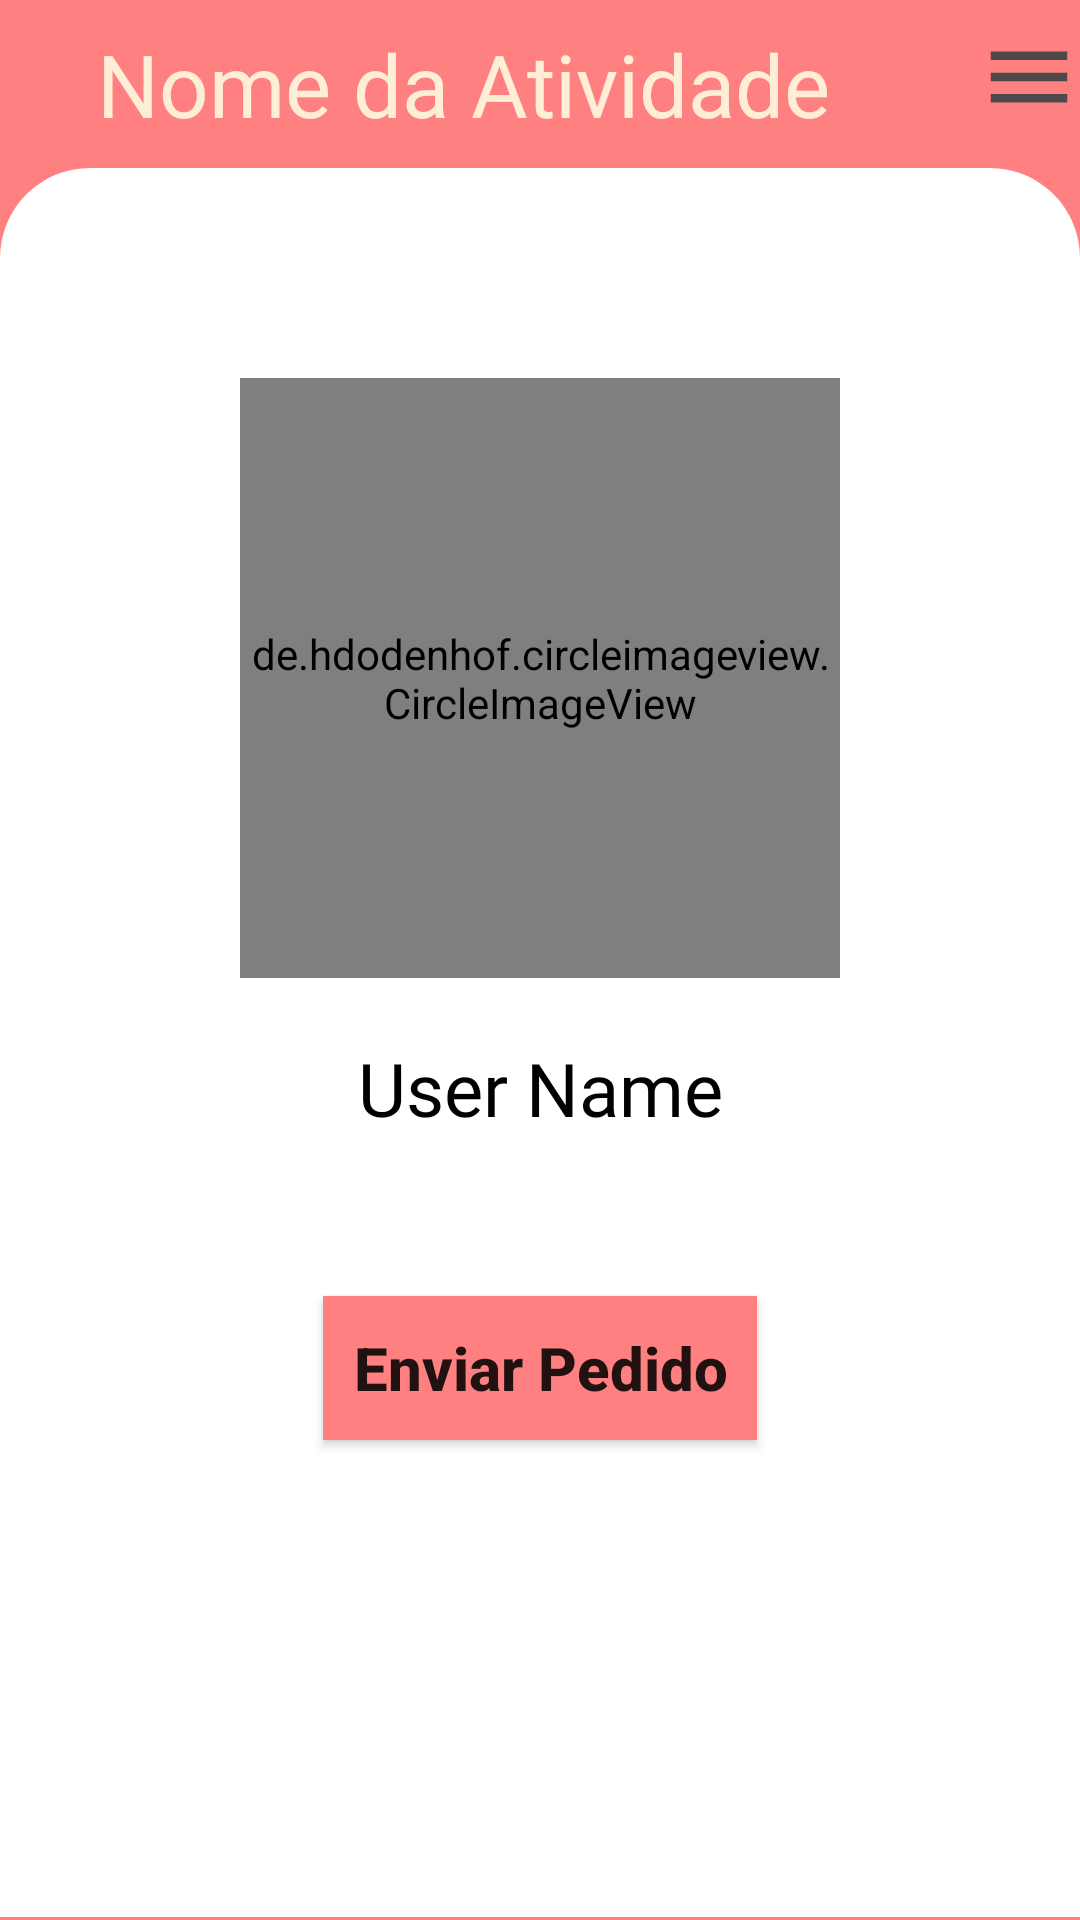

Layout XML and referenced resources for this Android screen:
<!-- AndroidManifest.xml: application theme Theme.regulapp -->
<!-- res/layout/activity_profile_chat.xml -->
<?xml version="1.0" encoding="utf-8"?>
<androidx.drawerlayout.widget.DrawerLayout xmlns:android="http://schemas.android.com/apk/res/android"
    xmlns:app="http://schemas.android.com/apk/res-auto"
    xmlns:tools="http://schemas.android.com/tools"
    android:id="@+id/drawer_layout_profile"
    android:layout_width="match_parent"
    android:layout_height="match_parent"
    android:background="@color/vermelho_chat"
    android:fitsSystemWindows="true"
    tools:openDrawer="start">

    <RelativeLayout
        android:layout_width="wrap_content"
        android:layout_height="wrap_content">

        <ScrollView
            android:layout_width="match_parent"
            android:layout_height="match_parent"
            android:layout_below="@id/toolbarProfile"
            android:fillViewport="true">

            <androidx.constraintlayout.widget.ConstraintLayout
                android:layout_width="match_parent"
                android:layout_height="match_parent"
                android:background="@drawable/bellow_toolbar"
                android:padding="10dp"
                android:paddingStart="20dp"
                android:paddingEnd="20dp"
                tools:context=".ProfileActivity">
                <RelativeLayout
                    android:layout_width="match_parent"
                    android:layout_height="match_parent">

                    <de.hdodenhof.circleimageview.CircleImageView
                        android:id="@+id/visit_profile_image"
                        android:layout_width="200dp"
                        android:layout_height="200dp"
                        android:layout_marginTop="60dp"
                        android:src="@drawable/default_profile_picture"
                        android:layout_centerHorizontal="true"
                        android:layout_alignParentTop="true"
                        />


                    <TextView
                        android:id="@+id/visit_user_name"
                        android:text="User Name"
                        android:layout_marginTop="20dp"
                        android:layout_marginLeft="15dp"
                        android:layout_marginRight="15dp"
                        android:textAllCaps="false"
                        android:textColor="@color/black"
                        android:textSize="12pt"
                        android:fontFamily="@font/noto_sans_bold"
                        android:layout_below="@id/visit_profile_image"
                        android:layout_width="match_parent"
                        android:layout_height="wrap_content"
                        android:gravity="center_horizontal"
                        />

                    <EditText
                        android:id="@+id/profileUserName"
                        android:text="User Name"
                        android:inputType="textNoSuggestions"
                        android:background="@null"
                        android:layout_marginTop="20dp"
                        android:layout_marginLeft="15dp"
                        android:layout_marginRight="15dp"
                        android:textAllCaps="false"
                        android:textColor="@color/black"
                        android:textSize="12pt"
                        android:fontFamily="@font/noto_sans_bold"
                        android:layout_below="@id/visit_profile_image"
                        android:layout_width="match_parent"
                        android:layout_height="wrap_content"
                        android:gravity="center_horizontal"
                        android:visibility="gone"/>

                    <TextView
                        android:id="@+id/visit_age"
                        android:layout_width="match_parent"
                        android:layout_height="wrap_content"
                        android:layout_below="@id/visit_user_name"
                        android:layout_marginLeft="15dp"
                        android:layout_marginTop="10dp"
                        android:layout_marginRight="15dp"

                        android:fontFamily="@font/noto_sans"
                        android:gravity="center_horizontal"
                        android:text="idade"
                        android:textAllCaps="false"
                        android:textColor="@android:color/black"
                        android:textSize="10pt"
                        android:visibility="invisible"/>
                    <TextView
                        android:id="@+id/descriptionTV"
                        android:layout_width="match_parent"
                        android:layout_height="wrap_content"
                        android:layout_below="@id/visit_age"
                        android:layout_marginLeft="15dp"
                        android:layout_marginTop="20dp"
                        android:layout_marginRight="15dp"

                        android:fontFamily="@font/noto_sans"
                        android:gravity="center_horizontal"
                        android:text="Simple description for terapeut"
                        android:textAllCaps="false"
                        android:textColor="@android:color/black"
                        android:textSize="8pt"
                        android:visibility="gone"
                        />

                    <Button
                        android:id="@+id/send_message_request_button"
                        android:layout_below="@id/descriptionTV"
                        android:layout_centerHorizontal="true"
                        android:layout_marginTop="15dp"
                        android:textStyle="bold"
                        android:textSize="20dp"
                        android:textAllCaps="false"
                        android:background="@color/vermelho_chat"

                        android:text="  Enviar Pedido  "
                        android:layout_width="wrap_content"
                        android:layout_height="wrap_content"/>

                    <Button
                        android:id="@+id/save"
                        android:layout_below="@id/descriptionTV"
                        android:layout_centerHorizontal="true"
                        android:layout_marginTop="15dp"
                        android:textStyle="bold"
                        android:textSize="20dp"
                        android:textAllCaps="false"
                        android:background="@color/vermelho_chat"

                        android:text="  Salvar  "
                        android:layout_width="wrap_content"
                        android:layout_height="wrap_content"
                        android:visibility="gone"/>

                    <Button
                        android:id="@+id/decline_message_request_button"
                        android:layout_below="@id/send_message_request_button"
                        android:layout_centerHorizontal="true"
                        android:layout_marginTop="8dp"
                        android:textStyle="bold"
                        android:textSize="20dp"
                        android:textAllCaps="false"
                        android:background="@color/vermelho_chat"
                        android:text="  Cancel Chat Request  "
                        android:layout_width="wrap_content"
                        android:visibility="invisible"
                        android:layout_height="wrap_content"/>

                </RelativeLayout>

                <androidx.constraintlayout.widget.ConstraintLayout
                    android:id="@+id/layoutParentHistorico"
                    android:layout_width="match_parent"
                    android:layout_height="match_parent"
                    android:visibility="gone"
                    tools:context=".ProfileActivity">


                    <LinearLayout
                        android:id="@+id/layoutHistoricoFeedback"
                        android:layout_width="match_parent"
                        android:layout_height="match_parent"
                        android:layout_marginTop="10dp"
                        android:layout_marginBottom="5dp"
                        android:gravity="center_horizontal"
                        android:orientation="vertical"
                        app:layout_constraintEnd_toEndOf="parent"
                        app:layout_constraintStart_toStartOf="parent">

                        <ListView
                            android:id="@+id/lvHistoricoFeedbacks"
                            android:layout_width="match_parent"
                            android:layout_height="match_parent"
                            android:layout_marginTop="20dp"
                            android:layout_weight="1"
                            app:layout_constraintEnd_toEndOf="parent"
                            app:layout_constraintStart_toStartOf="parent"
                            app:layout_constraintTop_toBottomOf="@id/btnVoltarDashboard" />

                        <androidx.appcompat.widget.AppCompatButton
                            android:id="@+id/btnVoltarDashboard"
                            android:layout_width="wrap_content"
                            android:layout_height="wrap_content"
                            android:layout_marginTop="10dp"
                            android:layout_marginBottom="10dp"
                            android:layout_weight="0"
                            android:background="@drawable/profile_ss_verde"
                            android:fontFamily="@font/noto_sans_bold"
                            android:padding="5dp"
                            android:paddingStart="10dp"
                            android:paddingEnd="10dp"
                            android:text="Voltar ao dashboard"
                            android:textAllCaps="false"
                            android:textColor="@color/white"
                            android:textSize="6pt"
                            app:layout_constraintEnd_toEndOf="parent"
                            app:layout_constraintStart_toStartOf="parent"
                            app:layout_constraintTop_toTopOf="parent" />


                    </LinearLayout>
                </androidx.constraintlayout.widget.ConstraintLayout>

            </androidx.constraintlayout.widget.ConstraintLayout>


        </ScrollView>

        <include
            android:id="@+id/toolbarProfile"
            layout="@layout/toolbar" />
    </RelativeLayout>




</androidx.drawerlayout.widget.DrawerLayout>
<!-- res/layout/toolbar.xml (included above) -->
<?xml version="1.0" encoding="utf-8"?>
<androidx.appcompat.widget.Toolbar xmlns:android="http://schemas.android.com/apk/res/android"
    android:layout_width="match_parent"
    android:layout_height="wrap_content"
    android:padding="5dp"
    >

    <RelativeLayout
        android:layout_width="match_parent"
        android:layout_height="wrap_content">

        <TextView
            android:id="@+id/toolbar_title"
            android:layout_width="wrap_content"
            android:layout_height="wrap_content"
            android:layout_centerVertical="true"
            android:layout_marginStart="16dp"
            android:layout_marginEnd="1dp"
            android:layout_marginRight="1dp"
            android:fontFamily="@font/noto_sans_bold"
            android:gravity="center"
            android:text="Nome da Atividade"
            android:textAlignment="center"
            android:textColor="@color/toolbar_text"
            android:textSize="14pt" />
        <ImageView
            android:id="@+id/toolbar_menu"
            android:layout_width="wrap_content"
            android:layout_height="wrap_content"
            android:src="@drawable/ic_baseline_menu_24"
            android:onClick="clickMenu"
            android:layout_alignParentEnd="true"/>

        <TextView
            android:id="@+id/toolbar_title_with_subtitle"
            android:fontFamily="@font/noto_sans_bold"
            android:layout_width="wrap_content"
            android:layout_height="wrap_content"
            android:layout_marginEnd="1dp"
            android:layout_marginRight="1dp"
            android:gravity="center"
            android:textAlignment="center"
            android:textColor="@color/toolbar_text"
            android:textSize="14pt"
            android:visibility="gone" />

        <LinearLayout
            android:layout_width="match_parent"
            android:layout_height="wrap_content"
            android:orientation="horizontal"
            android:gravity="center"
            android:layout_below="@+id/toolbar_title_with_subtitle"
            >

            <ImageView
                android:id="@+id/toolbar_btnAnterior"
                android:layout_width="wrap_content"
                android:layout_height="wrap_content"
                android:src="@drawable/toolbar_tras"
                android:layout_toLeftOf="@id/toolbar_subTitle"
                android:layout_below="@id/toolbar_title_with_subtitle"
                android:visibility="invisible"
                />

            <TextView
                android:id="@+id/toolbar_subTitle"
                android:fontFamily="@font/noto_sans_bold"
                android:layout_width="wrap_content"
                android:layout_marginTop="3dp"
                android:visibility="gone"
                android:layout_height="wrap_content"
                android:layout_centerHorizontal="true"
                android:layout_below="@+id/toolbar_title_with_subtitle"
                android:layout_marginBottom="2dp"
                android:textSize="8pt"
                />


            <ImageView
                android:id="@+id/toolbar_btnSeguinte"
                android:layout_width="wrap_content"
                android:layout_height="wrap_content"
                android:visibility="invisible"
                android:src="@drawable/toolbar_seguinte"
                android:layout_toRightOf="@id/toolbar_subTitle"
                android:layout_below="@id/toolbar_title_with_subtitle"
                android:layout_marginStart="3dp"
                />

        </LinearLayout>



    </RelativeLayout>



</androidx.appcompat.widget.Toolbar>
<!-- resources referenced by this layout -->
<resources>
  <color name="black">#FF000000</color>
  <color name="toolbar_text">#FFEED7</color>
  <color name="vermelho_chat">#ff8080</color>
  <color name="white">#FFFFFFFF</color>
  <!-- drawable bellow_toolbar (drawable) -->
  <?xml version="1.0" encoding="utf-8"?>
  <layer-list xmlns:android="http://schemas.android.com/apk/res/android">
      <item android:bottom="3px">
          <shape android:shape="rectangle">
              <solid android:color="@color/white"/>
              <corners android:topLeftRadius="30dp" android:topRightRadius="30dp"/>
          </shape>
      </item>
  
  </layer-list>
  <!-- drawable ic_baseline_menu_24 (drawable) -->
  <vector android:height="34dp" android:tint="#4E4848"
      android:viewportHeight="24" android:viewportWidth="24"
      android:width="34dp" xmlns:android="http://schemas.android.com/apk/res/android">
      <path android:fillColor="@android:color/white" android:pathData="M3,18h18v-2L3,16v2zM3,13h18v-2L3,11v2zM3,6v2h18L21,6L3,6z"/>
  </vector>
  <!-- drawable profile_ss_verde (drawable) -->
  <?xml version="1.0" encoding="utf-8"?>
  <layer-list xmlns:android="http://schemas.android.com/apk/res/android">
      <item>
          <shape  android:shape="rectangle">
              <solid android:color="@color/verde_toolbar_avd" />
              <corners android:radius="14dp" />
          </shape>
      </item>
  
  
  </layer-list>
  <style name="Theme.regulapp" parent="Theme.MaterialComponents.Light.NoActionBar">
          
          <item name="android:forceDarkAllowed" tools:targetApi="q">false</item>
          
          <item name="colorPrimary">@color/verde_toolbar_avd</item>
          <item name="colorPrimaryVariant">@color/verde_homepage_profile</item>
          <item name="colorOnPrimary">@color/white</item>
          
          <item name="colorSecondary">@color/amarelo_estrategias</item>
          <item name="colorSecondaryVariant">@color/amarelo_claro</item>
          <item name="colorOnSecondary">@color/black</item>
          
          
          
          <item name="android:statusBarColor">@color/verde_toolbar_avd</item>
          <item name="android:fitsSystemWindows">true</item>
          <item name="windowActionBar">false</item>
      </style>
  <color name="verde_toolbar_avd">#abe66c</color>
  <color name="verde_homepage_profile">#d8eccf</color>
  <color name="amarelo_estrategias">#ffdd55</color>
  <color name="amarelo_claro">#FFEEAA</color>
</resources>
